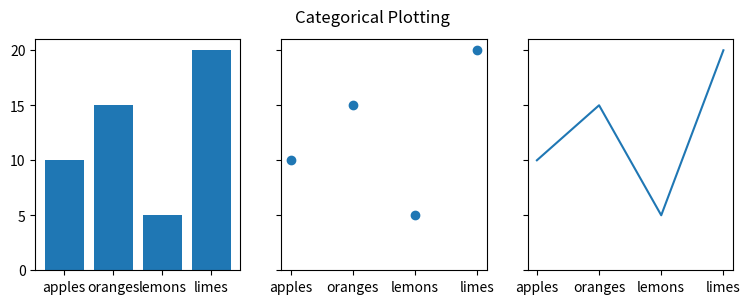
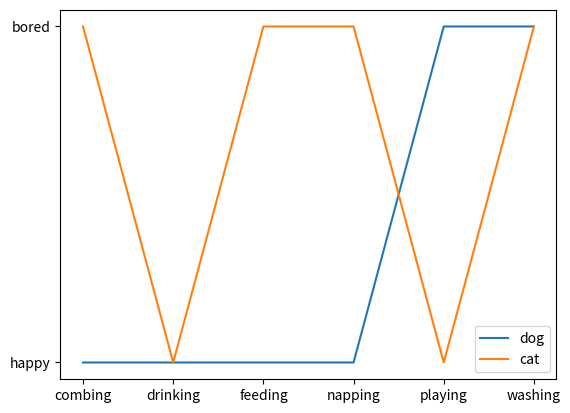

Source code (Python) for these figures, in order:
import matplotlib.pyplot as plt

data = {'apples': 10, 'oranges': 15, 'lemons': 5, 'limes': 20}
names = list(data.keys())
values = list(data.values())

fig, axs = plt.subplots(1, 3, figsize=(9, 3), sharey=True)
axs[0].bar(names, values)
axs[1].scatter(names, values)
axs[2].plot(names, values)
fig.suptitle('Categorical Plotting')


cat = ["bored", "happy", "bored", "bored", "happy", "bored"]
dog = ["happy", "happy", "happy", "happy", "bored", "bored"]
activity = ["combing", "drinking", "feeding", "napping", "playing", "washing"]

fig, ax = plt.subplots()
ax.plot(activity, dog, label="dog")
ax.plot(activity, cat, label="cat")
ax.legend()

plt.show()